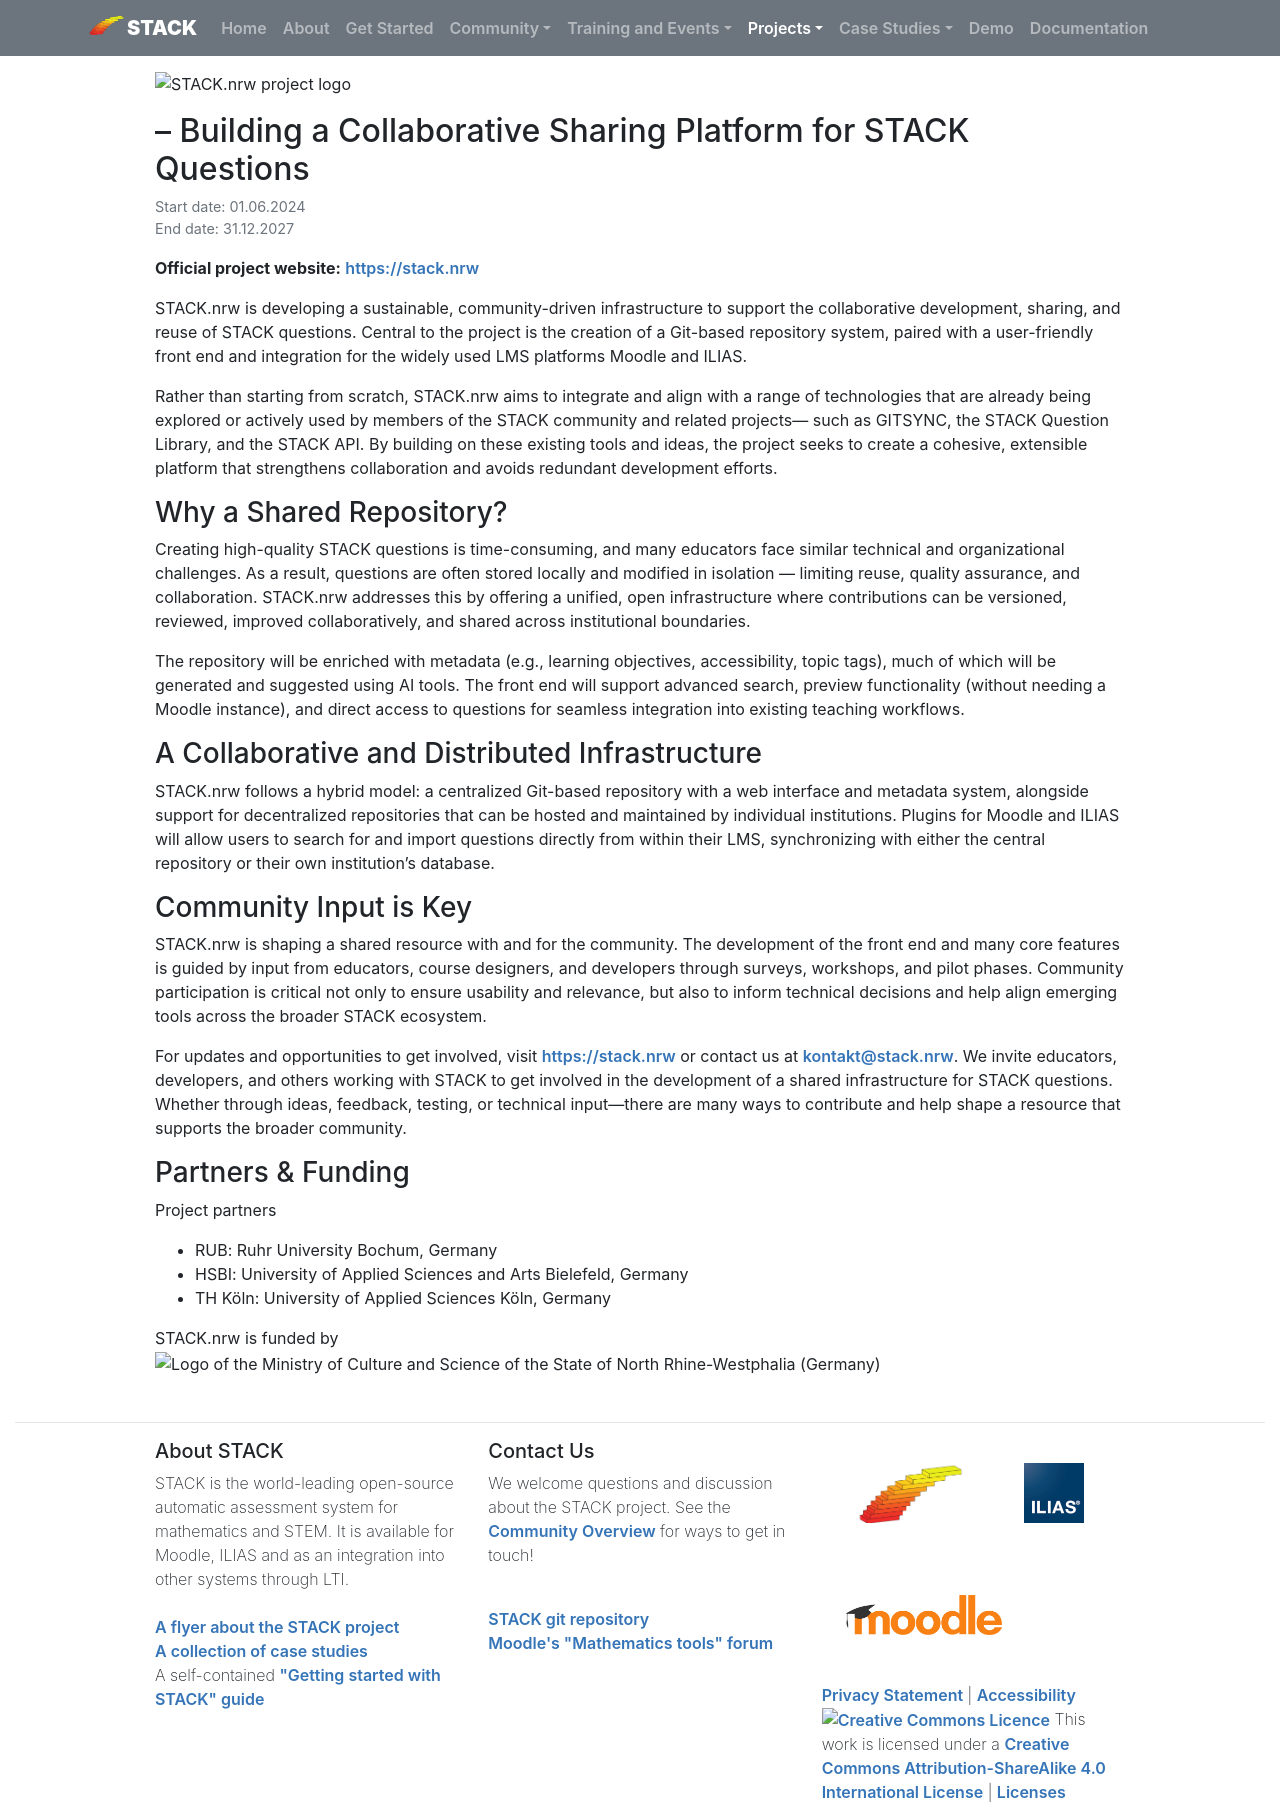

repository: maths/stack-web · page: Projects/STACKnrw/index.html · generator: mkdocs

---
template: project.html

title: "STACK.nrw"
---

<img src="images/stacknrw-logo.png" width="300" alt="STACK.nrw project logo"><br>
<h2>– Building a Collaborative Sharing Platform for STACK Questions</h2>


<p class="figure-caption">
Start date: 01.06.2024<br>
End date: 31.12.2027
</p>

__Official project website:__ [https://stack.nrw](https://stack.nrw/en/)

STACK.nrw is developing a sustainable, community-driven infrastructure to support the collaborative development, sharing, and reuse of STACK questions.
Central to the project is the creation of a Git-based repository system, paired with a user-friendly front end and integration for the widely used LMS platforms Moodle and ILIAS.

Rather than starting from scratch, STACK.nrw aims to integrate and align with a range of technologies that are already being explored or actively used by members of the STACK community and related projects— such as GITSYNC, the STACK Question Library, and the STACK API. By building on these existing tools and ideas, the project seeks to create a cohesive, extensible platform that strengthens collaboration and avoids redundant development efforts.

###Why a Shared Repository?

Creating high-quality STACK questions is time-consuming, and many educators face similar technical and organizational challenges. As a result, questions are often stored locally and modified in isolation — limiting reuse, quality assurance, and collaboration. STACK.nrw addresses this by offering a unified, open infrastructure where contributions can be versioned, reviewed, improved collaboratively, and shared across institutional boundaries.

The repository will be enriched with metadata (e.g., learning objectives, accessibility, topic tags), much of which will be generated and suggested using AI tools. The front end will support advanced search, preview functionality (without needing a Moodle instance), and direct access to questions for seamless integration into existing teaching workflows.

###A Collaborative and Distributed Infrastructure

STACK.nrw follows a hybrid model: a centralized Git-based repository with a web interface and metadata system, alongside support for decentralized repositories that can be hosted and maintained by individual institutions. Plugins for Moodle and ILIAS will allow users to search for and import questions directly from within their LMS, synchronizing with either the central repository or their own institution’s database.

###Community Input is Key

STACK.nrw is shaping a shared resource with and for the community. The development of the front end and many core features is guided by input from educators, course designers, and developers through surveys, workshops, and pilot phases. Community participation is critical not only to ensure usability and relevance, but also to inform technical decisions and help align emerging tools across the broader STACK ecosystem.

For updates and opportunities to get involved, visit [https://stack.nrw](https://stack.nrw/en/) or contact us at [kontakt@stack.nrw](mailto:kontakt@stack.nrw). We invite educators, developers, and others working with STACK to get involved in the development of a shared infrastructure for STACK questions. Whether through ideas, feedback, testing, or technical input—there are many ways to contribute and help shape a resource that supports the broader community.


###Partners & Funding
Project partners

- RUB: Ruhr University Bochum, Germany
- HSBI: University of Applied Sciences and Arts Bielefeld, Germany
- TH Köln: University of Applied Sciences Köln, Germany

STACK.nrw is funded by<br><img src="images/nrw_mkw_logo.jpg" width="300" alt="Logo of the Ministry of Culture and Science of the State of North Rhine-Westphalia (Germany)">
